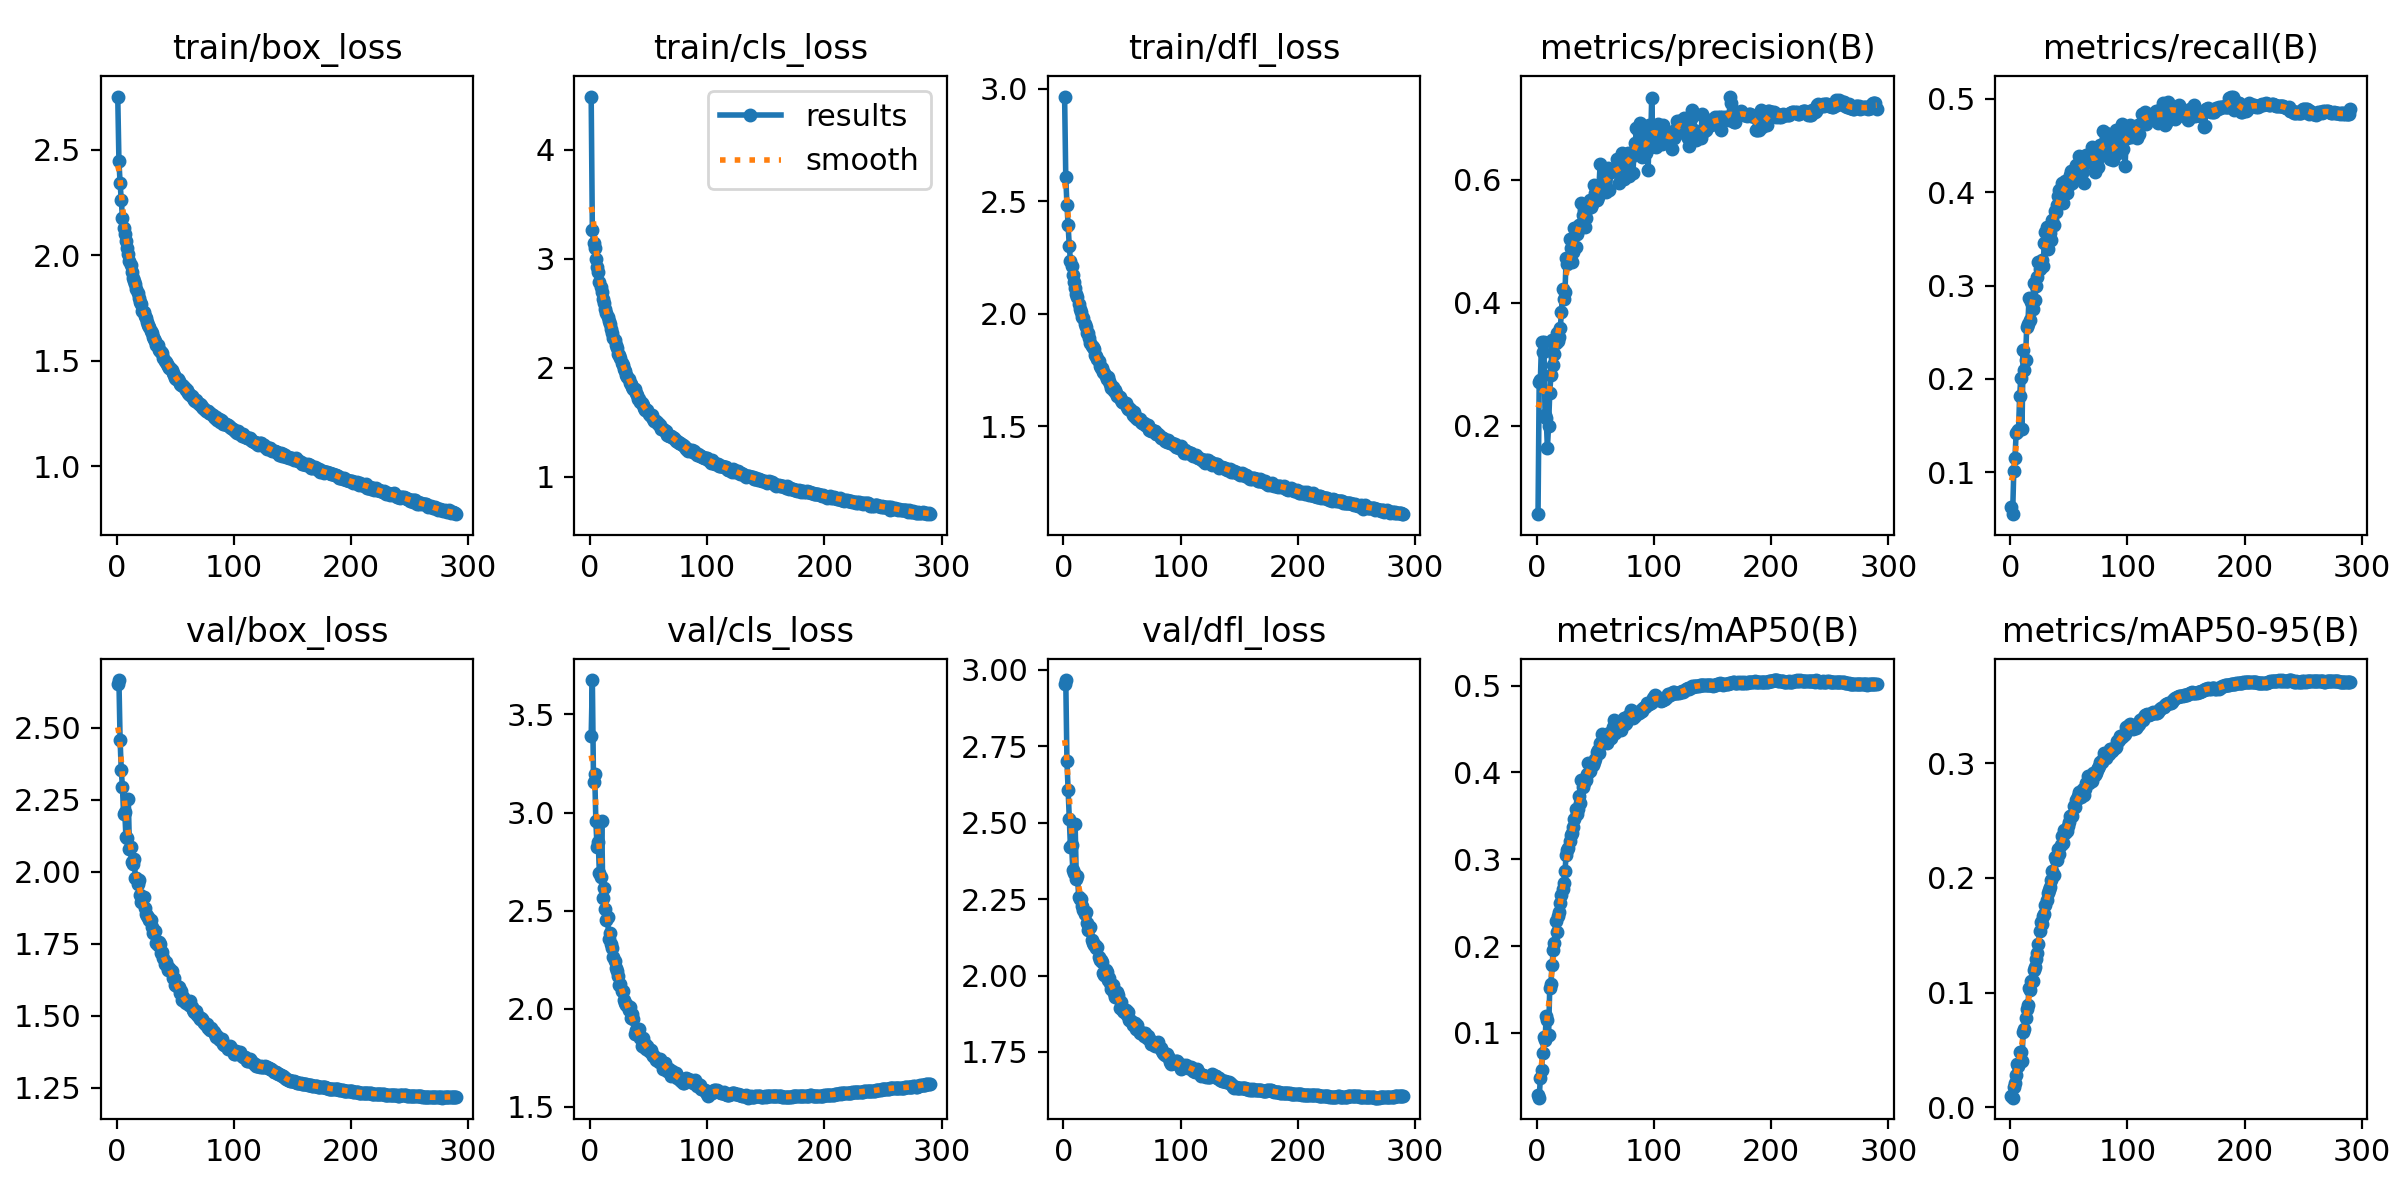

The data file committed next to this chart (first rows):
epoch, train/box_loss, train/cls_loss, train/dfl_loss, metrics/precision(B), metrics/recall(B), metrics/mAP50(B), metrics/mAP50-95(B), val/box_loss, val/cls_loss, val/dfl_loss, lr/pg0, lr/pg1, lr/pg2
1, 2.752, 4.491, 2.965, 0.05613, 0.06312, 0.02897, 0.00995, 2.654, 3.392, 2.955, 0.003325, 0.003325, 0.003325
2, 2.449, 3.269, 2.607, 0.2705, 0.05529, 0.02544, 0.00832, 2.666, 3.675, 2.966, 0.006636, 0.006636, 0.006636
3, 2.341, 3.143, 2.484, 0.2745, 0.1018, 0.04829, 0.01781, 2.458, 3.154, 2.701, 0.009926, 0.009926, 0.009926
4, 2.263, 3.101, 2.392, 0.3367, 0.1154, 0.05774, 0.02136, 2.353, 3.199, 2.607, 0.009901, 0.009901, 0.009901
5, 2.178, 3, 2.301, 0.3197, 0.1419, 0.07652, 0.02851, 2.293, 2.957, 2.511, 0.009901, 0.009901, 0.009901
6, 2.13, 2.927, 2.234, 0.3357, 0.1434, 0.09497, 0.03754, 2.199, 2.824, 2.42, 0.009868, 0.009868, 0.009868
7, 2.102, 2.878, 2.214, 0.2174, 0.1449, 0.09157, 0.0359, 2.206, 2.852, 2.427, 0.009835, 0.009835, 0.009835
8, 2.068, 2.79, 2.171, 0.2119, 0.1815, 0.1199, 0.04777, 2.12, 2.694, 2.345, 0.009802, 0.009802, 0.009802
9, 2.034, 2.739, 2.14, 0.1636, 0.2016, 0.1152, 0.04821, 2.116, 2.67, 2.335, 0.009769, 0.009769, 0.009769
10, 2.004, 2.699, 2.114, 0.1998, 0.1466, 0.09811, 0.0404, 2.251, 2.958, 2.494, 0.009736, 0.009736, 0.009736
11, 1.97, 2.634, 2.088, 0.2528, 0.2311, 0.1519, 0.06578, 2.08, 2.564, 2.315, 0.009703, 0.009703, 0.009703
12, 1.951, 2.598, 2.072, 0.2817, 0.2095, 0.1566, 0.06807, 2.086, 2.614, 2.326, 0.00967, 0.00967, 0.00967
13, 1.92, 2.54, 2.042, 0.3388, 0.2207, 0.1785, 0.07753, 2.034, 2.507, 2.258, 0.009637, 0.009637, 0.009637
14, 1.894, 2.499, 2.021, 0.2979, 0.2551, 0.196, 0.08548, 2.026, 2.454, 2.252, 0.009604, 0.009604, 0.009604
15, 1.877, 2.462, 2.009, 0.3167, 0.2587, 0.2032, 0.08887, 2.045, 2.469, 2.249, 0.009571, 0.009571, 0.009571
16, 1.862, 2.43, 1.986, 0.3338, 0.2862, 0.2285, 0.1037, 1.979, 2.355, 2.227, 0.009538, 0.009538, 0.009538
17, 1.841, 2.403, 1.982, 0.3512, 0.263, 0.216, 0.1021, 1.979, 2.388, 2.216, 0.009505, 0.009505, 0.009505
18, 1.819, 2.356, 1.956, 0.338, 0.2828, 0.2351, 0.1097, 1.958, 2.33, 2.201, 0.009472, 0.009472, 0.009472
19, 1.799, 2.322, 1.939, 0.3435, 0.2752, 0.2389, 0.1103, 1.972, 2.31, 2.209, 0.009439, 0.009439, 0.009439
20, 1.779, 2.273, 1.915, 0.3595, 0.3026, 0.25, 0.1193, 1.918, 2.264, 2.171, 0.009406, 0.009406, 0.009406
21, 1.768, 2.253, 1.915, 0.3843, 0.2849, 0.259, 0.1222, 1.895, 2.245, 2.15, 0.009373, 0.009373, 0.009373
22, 1.736, 2.207, 1.89, 0.4226, 0.2995, 0.266, 0.1295, 1.904, 2.207, 2.158, 0.00934, 0.00934, 0.00934
23, 1.733, 2.181, 1.871, 0.4068, 0.3093, 0.2728, 0.1348, 1.913, 2.192, 2.16, 0.009307, 0.009307, 0.009307
24, 1.711, 2.128, 1.858, 0.4179, 0.3247, 0.2861, 0.1421, 1.874, 2.165, 2.118, 0.009274, 0.009274, 0.009274
25, 1.702, 2.121, 1.852, 0.4722, 0.3172, 0.3052, 0.1534, 1.853, 2.119, 2.107, 0.009241, 0.009241, 0.009241
26, 1.684, 2.088, 1.842, 0.4623, 0.3228, 0.3104, 0.1616, 1.847, 2.124, 2.1, 0.009208, 0.009208, 0.009208
27, 1.669, 2.038, 1.818, 0.4686, 0.3273, 0.3129, 0.1602, 1.842, 2.088, 2.101, 0.009175, 0.009175, 0.009175
28, 1.661, 2.025, 1.814, 0.5035, 0.3204, 0.3214, 0.1669, 1.832, 2.091, 2.089, 0.009142, 0.009142, 0.009142
29, 1.64, 1.992, 1.8, 0.4886, 0.3457, 0.3277, 0.1685, 1.833, 2.046, 2.092, 0.009109, 0.009109, 0.009109
30, 1.631, 1.973, 1.789, 0.4663, 0.3573, 0.3303, 0.1768, 1.807, 2.031, 2.061, 0.009076, 0.009076, 0.009076
31, 1.61, 1.931, 1.768, 0.4821, 0.3625, 0.3373, 0.181, 1.786, 2.021, 2.05, 0.009043, 0.009043, 0.009043
32, 1.601, 1.911, 1.759, 0.5218, 0.3387, 0.3465, 0.1869, 1.794, 2.019, 2.05, 0.00901, 0.00901, 0.00901
33, 1.595, 1.897, 1.759, 0.49, 0.3575, 0.3583, 0.1898, 1.793, 1.992, 2.045, 0.008977, 0.008977, 0.008977
34, 1.575, 1.863, 1.741, 0.5119, 0.3564, 0.3521, 0.1922, 1.751, 2.009, 2.009, 0.008944, 0.008944, 0.008944
35, 1.575, 1.849, 1.738, 0.5177, 0.3486, 0.358, 0.1978, 1.744, 1.955, 2.003, 0.008911, 0.008911, 0.008911
36, 1.551, 1.821, 1.722, 0.5263, 0.3699, 0.3723, 0.2059, 1.754, 1.972, 2.018, 0.008878, 0.008878, 0.008878
37, 1.546, 1.804, 1.711, 0.5262, 0.3649, 0.3653, 0.2026, 1.748, 1.946, 2.013, 0.008845, 0.008845, 0.008845
38, 1.543, 1.804, 1.718, 0.5618, 0.3796, 0.3911, 0.2185, 1.719, 1.874, 1.984, 0.008812, 0.008812, 0.008812
39, 1.534, 1.769, 1.7, 0.543, 0.3784, 0.3836, 0.2158, 1.72, 1.893, 1.992, 0.008779, 0.008779, 0.008779
40, 1.512, 1.746, 1.687, 0.5515, 0.3861, 0.3872, 0.2161, 1.701, 1.874, 1.976, 0.008746, 0.008746, 0.008746
41, 1.498, 1.715, 1.671, 0.5225, 0.3958, 0.3916, 0.2252, 1.68, 1.871, 1.955, 0.008713, 0.008713, 0.008713
42, 1.495, 1.708, 1.672, 0.5373, 0.4019, 0.3909, 0.2211, 1.688, 1.897, 1.968, 0.00868, 0.00868, 0.00868
43, 1.485, 1.689, 1.658, 0.5527, 0.3879, 0.3983, 0.2289, 1.671, 1.851, 1.942, 0.008647, 0.008647, 0.008647
44, 1.475, 1.678, 1.66, 0.5573, 0.41, 0.4107, 0.2366, 1.659, 1.812, 1.931, 0.008614, 0.008614, 0.008614
45, 1.464, 1.657, 1.647, 0.5673, 0.3887, 0.4012, 0.2306, 1.665, 1.85, 1.935, 0.008581, 0.008581, 0.008581
46, 1.467, 1.632, 1.635, 0.556, 0.4092, 0.4095, 0.2416, 1.658, 1.803, 1.946, 0.008548, 0.008548, 0.008548
47, 1.454, 1.613, 1.634, 0.561, 0.4121, 0.4093, 0.2393, 1.655, 1.822, 1.935, 0.008515, 0.008515, 0.008515
48, 1.442, 1.613, 1.628, 0.5669, 0.399, 0.4082, 0.2411, 1.629, 1.795, 1.895, 0.008482, 0.008482, 0.008482
49, 1.432, 1.607, 1.616, 0.5911, 0.4089, 0.4125, 0.2449, 1.63, 1.813, 1.913, 0.008449, 0.008449, 0.008449
50, 1.42, 1.574, 1.607, 0.5778, 0.4071, 0.4155, 0.2485, 1.606, 1.786, 1.89, 0.008416, 0.008416, 0.008416
51, 1.412, 1.566, 1.607, 0.5677, 0.4184, 0.4232, 0.2539, 1.605, 1.79, 1.885, 0.008383, 0.008383, 0.008383
52, 1.411, 1.554, 1.601, 0.5719, 0.4221, 0.4256, 0.2542, 1.601, 1.788, 1.881, 0.00835, 0.00835, 0.00835
53, 1.403, 1.564, 1.602, 0.5882, 0.4101, 0.4224, 0.2538, 1.598, 1.772, 1.888, 0.008317, 0.008317, 0.008317
54, 1.389, 1.528, 1.585, 0.6249, 0.4137, 0.4335, 0.263, 1.579, 1.762, 1.872, 0.008284, 0.008284, 0.008284
55, 1.386, 1.509, 1.578, 0.5911, 0.4145, 0.4332, 0.2619, 1.587, 1.76, 1.881, 0.008251, 0.008251, 0.008251
56, 1.384, 1.51, 1.58, 0.5933, 0.429, 0.4444, 0.2681, 1.554, 1.737, 1.856, 0.008218, 0.008218, 0.008218
57, 1.381, 1.493, 1.57, 0.6131, 0.4167, 0.4392, 0.2692, 1.563, 1.746, 1.855, 0.008185, 0.008185, 0.008185
58, 1.371, 1.487, 1.569, 0.6076, 0.4289, 0.4376, 0.2714, 1.546, 1.742, 1.85, 0.008152, 0.008152, 0.008152
59, 1.361, 1.469, 1.551, 0.5807, 0.4382, 0.442, 0.2746, 1.543, 1.726, 1.838, 0.008119, 0.008119, 0.008119
60, 1.36, 1.471, 1.565, 0.5837, 0.4335, 0.4337, 0.2709, 1.55, 1.744, 1.841, 0.008086, 0.008086, 0.008086
... 230 more rows
